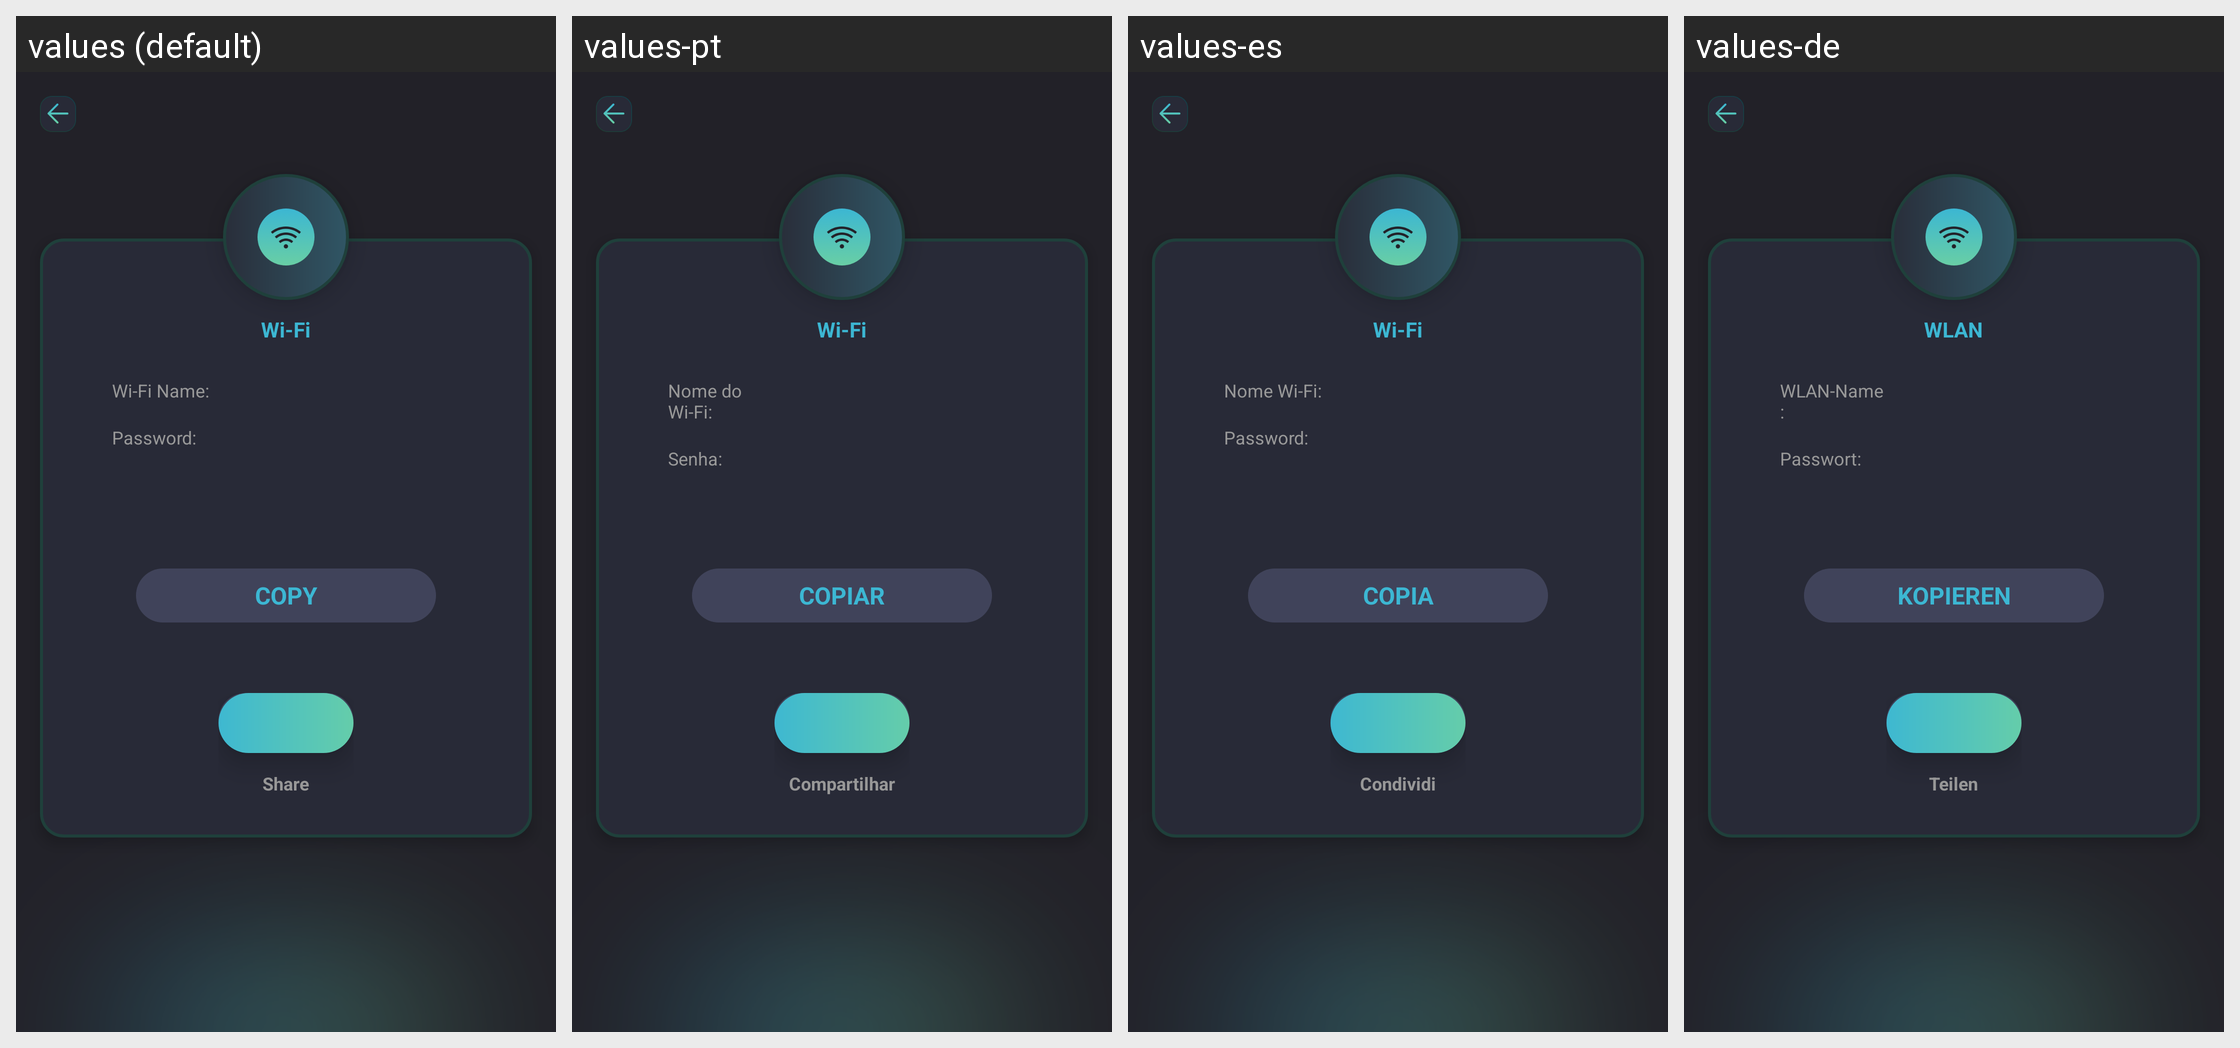

The Android screen above is rendered under several locales of the same app. Produce the string resources it draws, with the default and per-locale values.
Android screen res/layout/activity_result_wi_fi.xml rendered under 4 locales, left to right: values (default), values-pt, values-es, values-de. Device: Nexus 5 (rendered at 1080×1920; each locale shown at half size, 540×960, under a caption strip naming it); theme Theme.SmartQREditor.
Other locales in the repository, not shown: values-fr, values-in, values-ja, values-ko, values-ms, values-th, values-zh-rTW.
Strings drawn on this screen, with the default value and each locale's value (text and hints the layout hard-codes, and strings that could not be matched under every locale, appear in the picture but are not listed):

WiFi
  values: Wi-Fi
  values-pt: Wi-Fi
  values-es: Wi-Fi
  values-de: WLAN

wi_fi_name
  values: Wi-Fi Name:
  values-pt: Nome do Wi-Fi:
  values-es: Nome Wi-Fi:
  values-de: WLAN-Name:

password
  values: Password:
  values-pt: Senha:
  values-es: Password:
  values-de: Passwort:

copy
  values: COPY
  values-pt: COPIAR
  values-es: COPIA
  values-de: KOPIEREN

share
  values: Share
  values-pt: Compartilhar
  values-es: Condividi
  values-de: Teilen
